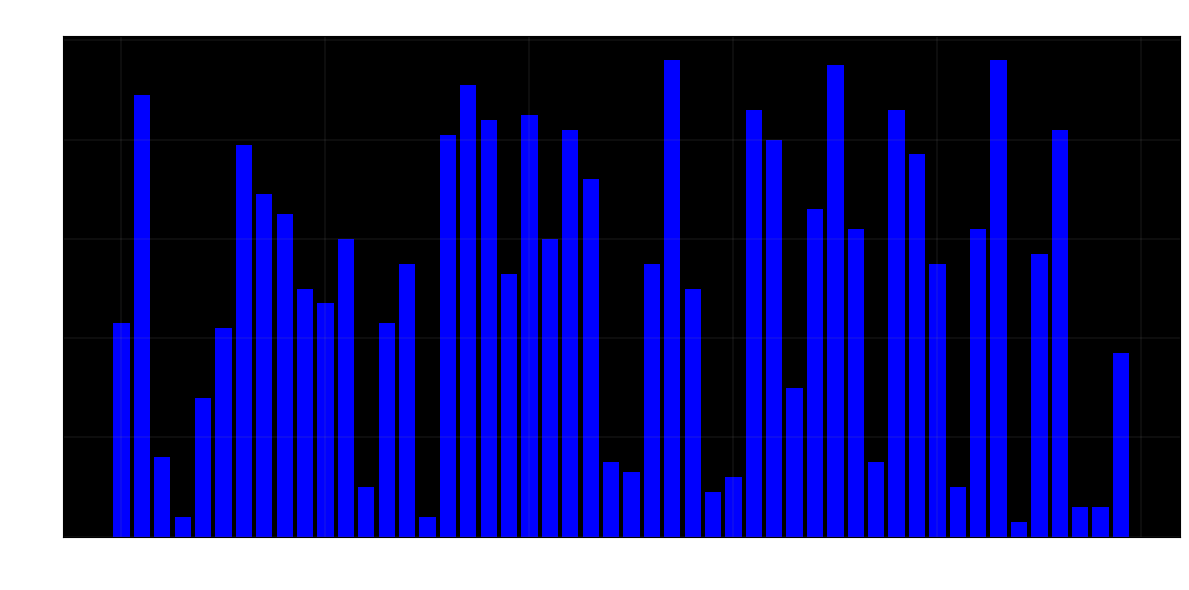

Write Python code to recreate this figure.
import matplotlib.pyplot as plt
import matplotlib.animation as anim
import numpy as np

def create_array():
    array = np.random.randint(1, 100, 50)
    return array

current_pass = 0
current_comparison = 0
is_sorting = True

def bubble_sort_step(array, bars):
    global current_pass, current_comparison, is_sorting
    
    n = len(array)
    
    for bar in bars:
        bar.set_color('blue')
    
    if current_pass >= n - 1:
        is_sorting = False
        for bar in bars:
            bar.set_color('green')
        return bars
    
    if current_comparison < n - 1 - current_pass:
        j = current_comparison
        
        bars[j].set_color('red')
        bars[j + 1].set_color('red')
        
        #Compare/Swap
        if array[j] > array[j + 1]:
            array[j], array[j + 1] = array[j + 1], array[j]

            bars[j].set_height(array[j])
            bars[j + 1].set_height(array[j + 1])

            bars[j].set_color('yellow')
            bars[j + 1].set_color('yellow')
        
        current_comparison += 1
    else:
        bars[n - 1 - current_pass].set_color('green')
        current_pass += 1
        current_comparison = 0
    
    return bars

def update(frame, bars, array):
    global is_sorting
    
    if is_sorting:
        return bubble_sort_step(array, bars)
    else:
        return bars

def bubble_animation():
    global current_pass, current_comparison, is_sorting
    
    current_pass = 0
    current_comparison = 0
    is_sorting = True
    
    array = create_array()
    fig, ax = plt.subplots(figsize=(12, 6))

    bars = plt.bar(range(len(array)), array, color='blue')
    
    n = len(array)
    max_frames = n * n
    
    ani = anim.FuncAnimation(fig, update, fargs=(bars, array), 
                           frames=max_frames, interval=100, repeat=False, blit=False)

    ax.set_facecolor('black')
    ax.set_title('Bubble Sort Animation', color='white', fontsize=16)
    ax.set_xlabel('Array Index', color='white')
    ax.set_ylabel('Value', color='white')
    ax.tick_params(colors='white')
    plt.grid(color='gray', linestyle='-', linewidth=0.3, alpha=0.5)

    plt.tight_layout()
    plt.show()

if __name__ == "__main__":
    bubble_animation()
